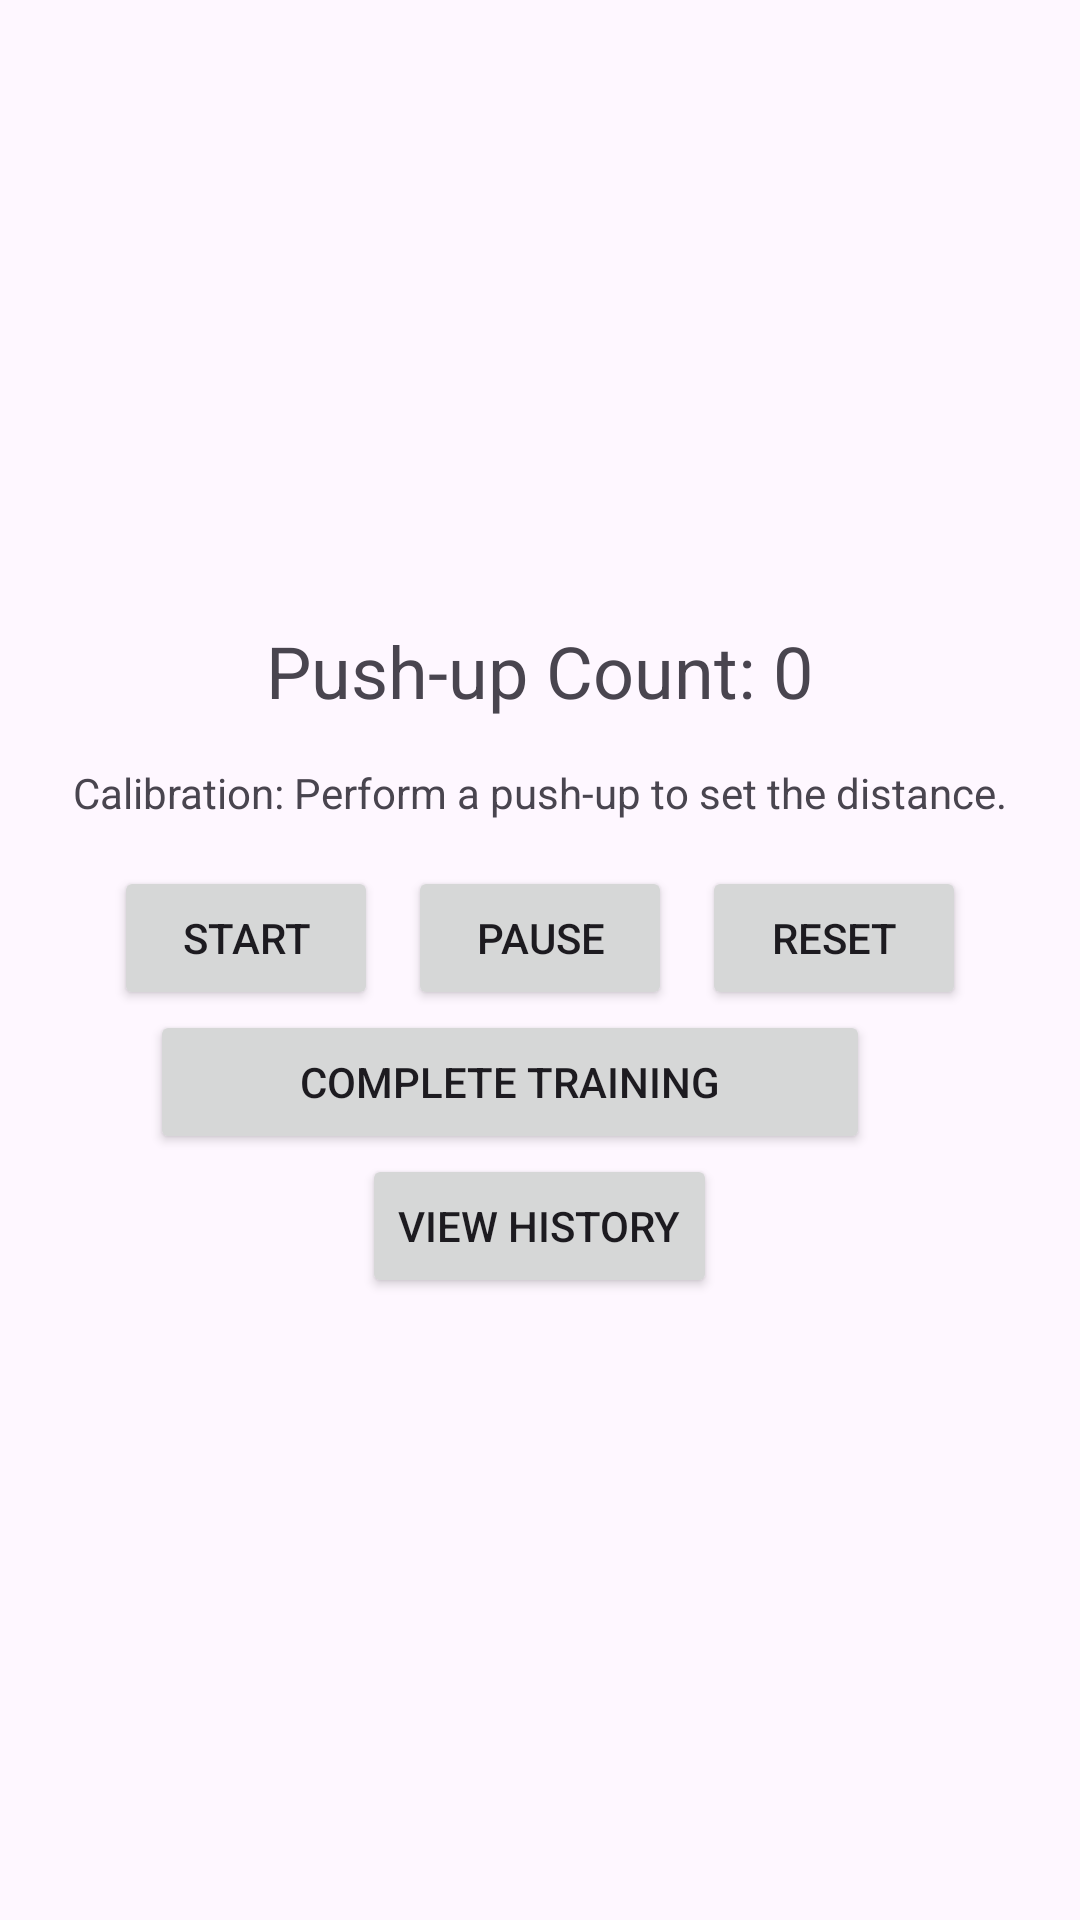

Android layout source for this screen:
<!-- AndroidManifest.xml: application theme Theme.Vize -->
<!-- res/layout/activity_push.xml -->
<?xml version="1.0" encoding="utf-8"?>
<LinearLayout xmlns:android="http://schemas.android.com/apk/res/android"
    xmlns:app="http://schemas.android.com/apk/res-auto"
    android:id="@+id/mainLayout"
    android:layout_width="match_parent"
    android:layout_height="match_parent"
    android:gravity="center"
    android:orientation="vertical">

    <TextView
        android:id="@+id/countdownText"
        android:layout_width="match_parent"
        android:layout_height="match_parent"
        android:textSize="60sp"
        android:gravity="center"
        android:visibility="gone"
        android:background="@android:color/white"
        android:textColor="@android:color/black"/>

    <TextView
        android:id="@+id/pushUpCount"
        android:layout_width="wrap_content"
        android:layout_height="wrap_content"
        android:text="Push-up Count: 0"
        android:textSize="24sp" />

    <TextView
        android:id="@+id/calibrationText"
        android:layout_width="wrap_content"
        android:layout_height="wrap_content"
        android:text="Calibration: Perform a push-up to set the distance."
        android:layout_marginTop="15dp"/>

    
    <LinearLayout
        android:layout_width="match_parent"
        android:layout_height="wrap_content"
        android:orientation="horizontal"
        android:gravity="center"
        android:layout_marginTop="15dp">

        <Button
            android:id="@+id/startButton"
            android:layout_width="wrap_content"
            android:layout_height="wrap_content"
            android:text="Start"
            android:onClick="startTracking"
            android:layout_marginEnd="10dp"/>

        <Button
            android:id="@+id/pauseResumeButton"
            android:layout_width="wrap_content"
            android:layout_height="wrap_content"
            android:text="Pause"
            android:onClick="togglePauseResume"
            android:layout_marginEnd="10dp"/>

        <Button
            android:id="@+id/resetButton"
            android:layout_width="wrap_content"
            android:layout_height="wrap_content"
            android:text="Reset"
            android:onClick="resetTraining"/>
    </LinearLayout>

    <Button
        android:id="@+id/completeButton"
        android:layout_width="240dp"
        android:layout_height="wrap_content"
        android:layout_marginEnd="10dp"
        android:onClick="completeTraining"
        android:text="Complete Training" />

    <Button
        android:id="@+id/viewHistoryButton"
        android:layout_width="wrap_content"
        android:layout_height="wrap_content"
        android:text="View History"
        android:onClick="showHistory" />

</LinearLayout>
<!-- resources referenced by this layout -->
<resources>
  <style name="Theme.Vize" parent="Base.Theme.Vize" />
  <style name="Base.Theme.Vize" parent="Theme.Material3.DayNight.NoActionBar">
          
          <item name="colorPrimary">@color/app</item>
      </style>
  <color name="app">#B1421C</color>
</resources>
